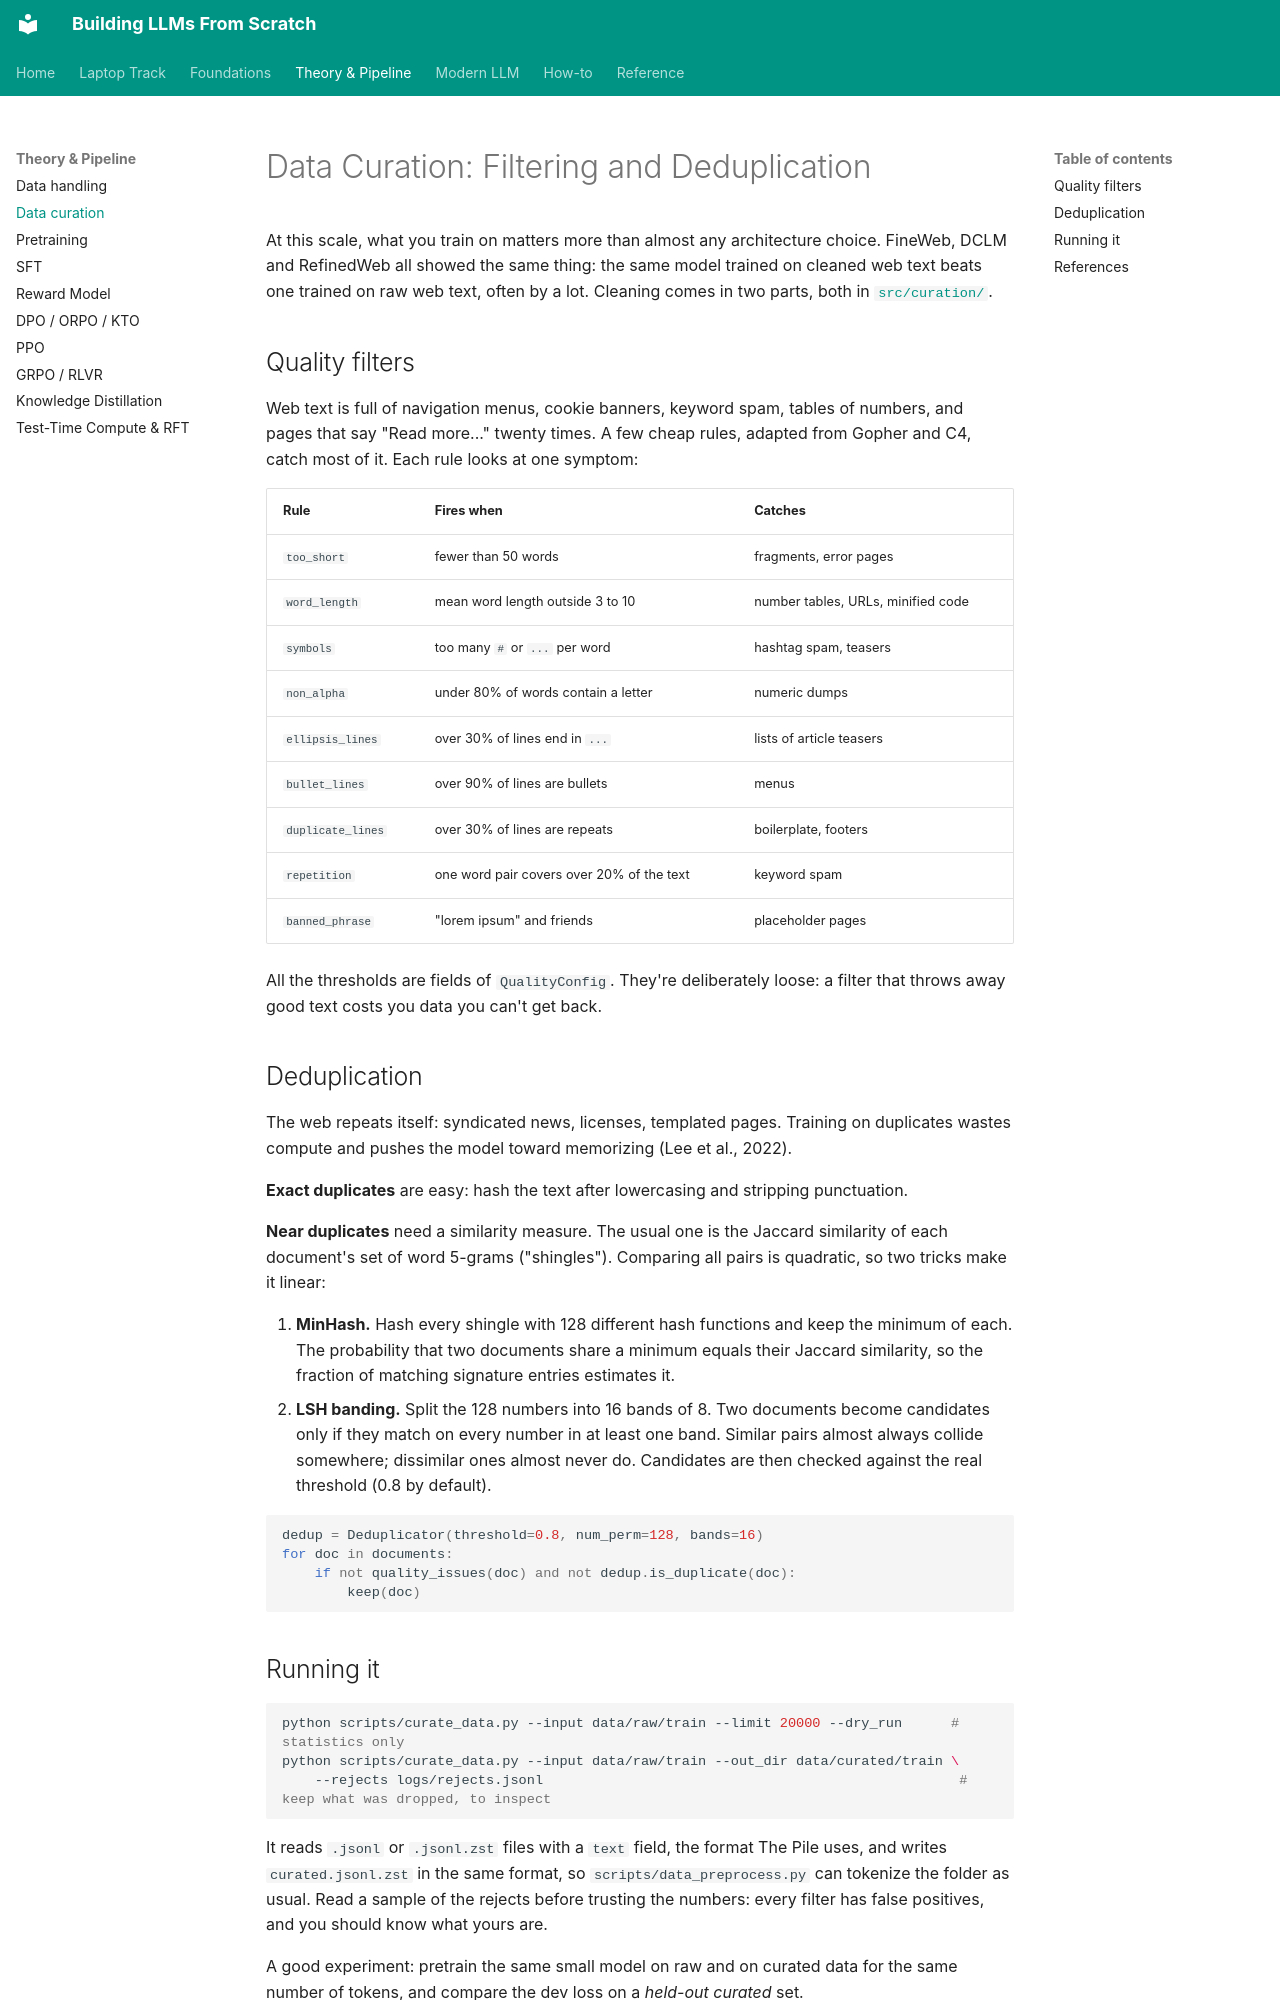

repository: ghimiresunil/building-llms-from-scratch · page: data_curation/index.html · generator: mkdocs

<!-- omit in toc -->
# Data Curation: Filtering and Deduplication

At this scale, what you train on matters more than almost any architecture choice. FineWeb, DCLM and RefinedWeb all showed the same thing: the same model trained on cleaned web text beats one trained on raw web text, often by a lot. Cleaning comes in two parts, both in [`src/curation/`](https://github.com/ghimiresunil/building-llms-from-scratch/tree/main/src/curation).

## Quality filters

Web text is full of navigation menus, cookie banners, keyword spam, tables of numbers, and pages that say "Read more..." twenty times. A few cheap rules, adapted from Gopher and C4, catch most of it. Each rule looks at one symptom:

| Rule | Fires when | Catches |
|---|---|---|
| `too_short` | fewer than 50 words | fragments, error pages |
| `word_length` | mean word length outside 3 to 10 | number tables, URLs, minified code |
| `symbols` | too many `#` or `...` per word | hashtag spam, teasers |
| `non_alpha` | under 80% of words contain a letter | numeric dumps |
| `ellipsis_lines` | over 30% of lines end in `...` | lists of article teasers |
| `bullet_lines` | over 90% of lines are bullets | menus |
| `duplicate_lines` | over 30% of lines are repeats | boilerplate, footers |
| `repetition` | one word pair covers over 20% of the text | keyword spam |
| `banned_phrase` | "lorem ipsum" and friends | placeholder pages |

All the thresholds are fields of `QualityConfig`. They're deliberately loose: a filter that throws away good text costs you data you can't get back.

## Deduplication

The web repeats itself: syndicated news, licenses, templated pages. Training on duplicates wastes compute and pushes the model toward memorizing (Lee et al., 2022).

**Exact duplicates** are easy: hash the text after lowercasing and stripping punctuation.

**Near duplicates** need a similarity measure. The usual one is the Jaccard similarity of each document's set of word 5-grams ("shingles"). Comparing all pairs is quadratic, so two tricks make it linear:

1. **MinHash.** Hash every shingle with 128 different hash functions and keep the minimum of each. The probability that two documents share a minimum equals their Jaccard similarity, so the fraction of matching signature entries estimates it.
2. **LSH banding.** Split the 128 numbers into 16 bands of 8. Two documents become candidates only if they match on every number in at least one band. Similar pairs almost always collide somewhere; dissimilar ones almost never do. Candidates are then checked against the real threshold (0.8 by default).

```python
dedup = Deduplicator(threshold=0.8, num_perm=128, bands=16)
for doc in documents:
    if not quality_issues(doc) and not dedup.is_duplicate(doc):
        keep(doc)
```
